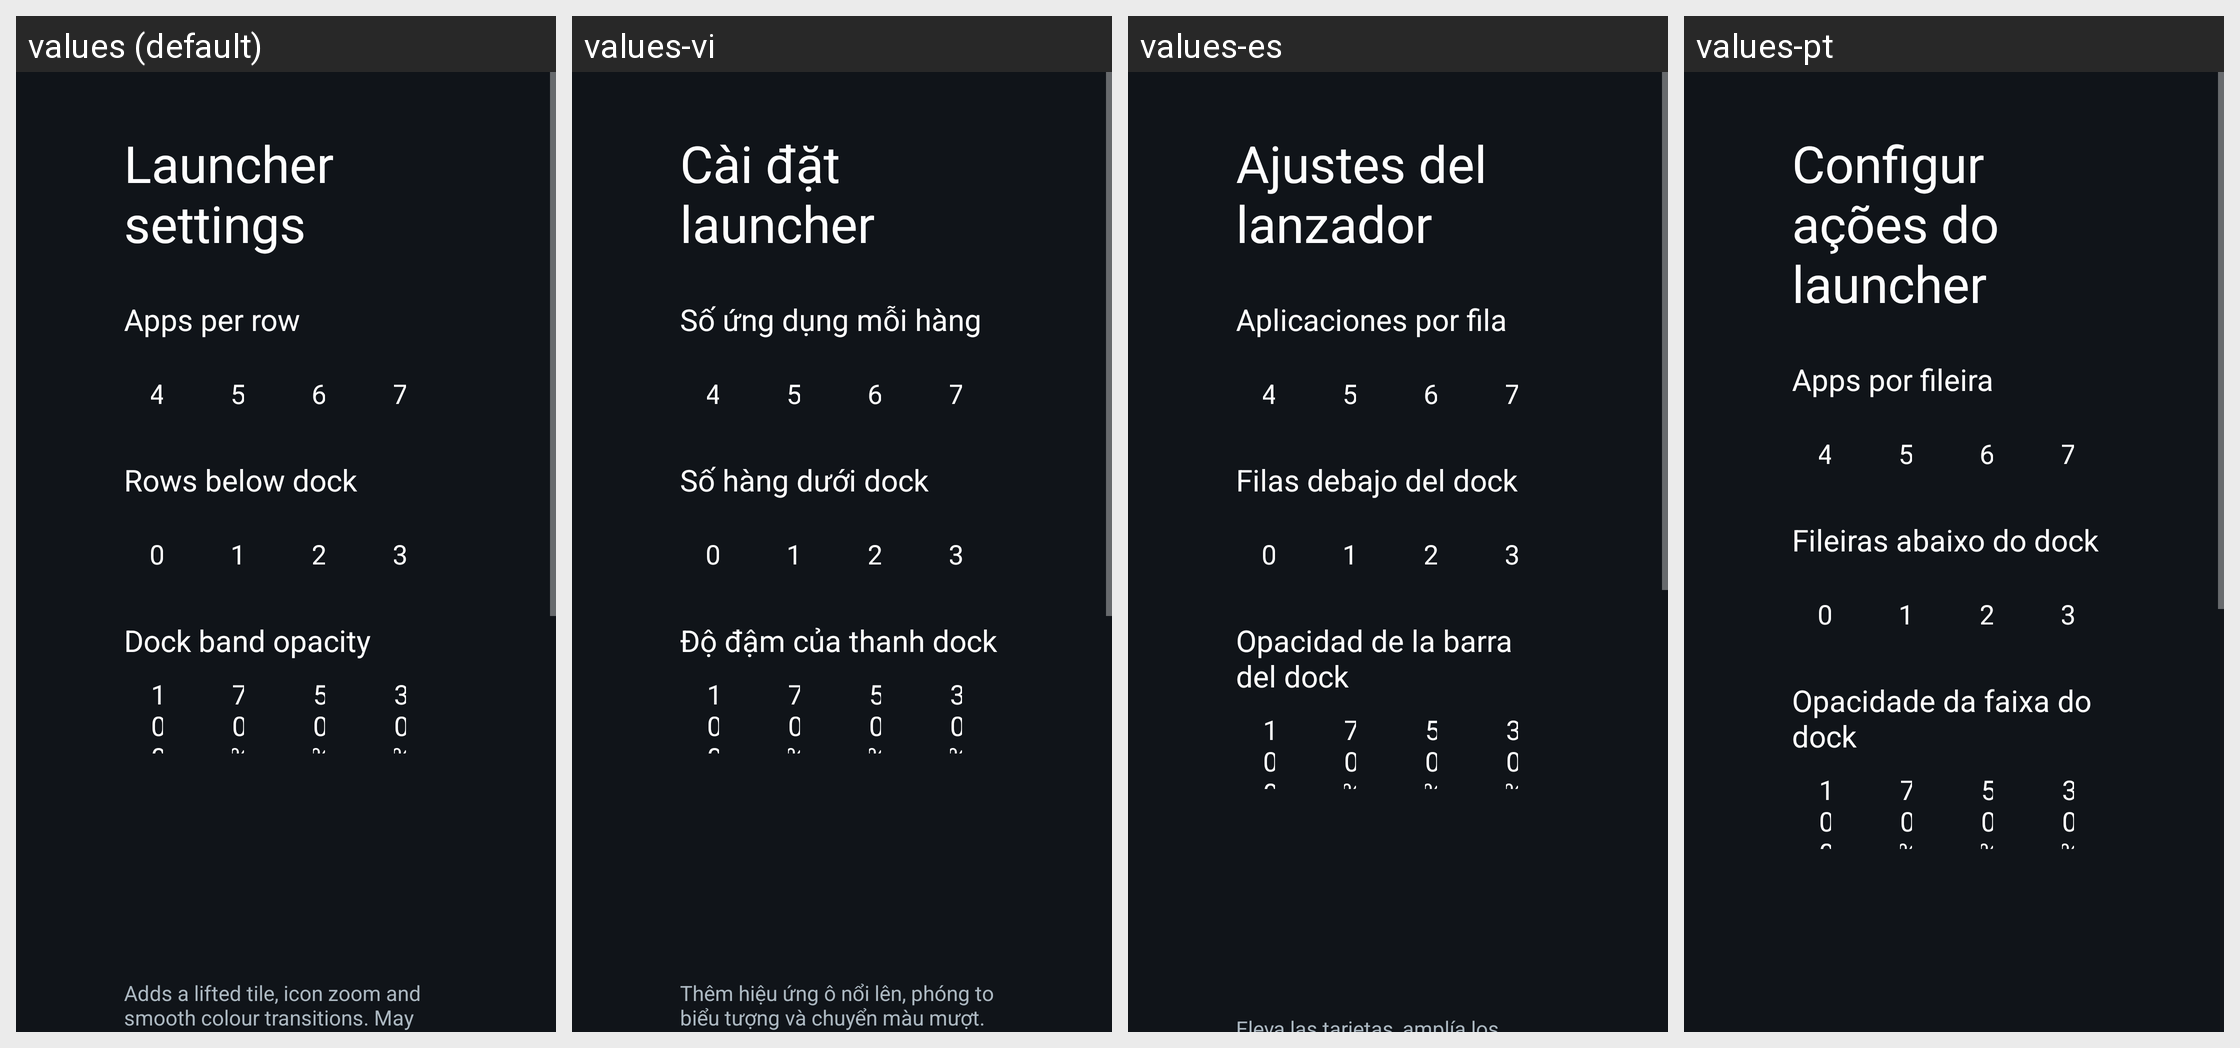

Here is an Android app screen in its default locale and in the app's own translations. Write out the translated-string differences for the strings that appear on this screen.
Android screen res/layout/activity_launcher_settings.xml rendered under 4 locales, left to right: values (default), values-vi, values-es, values-pt. Device: Nexus 5 (rendered at 1080×1920; each locale shown at half size, 540×960, under a caption strip naming it); theme Theme.TvHome.
Other locales in the repository, not shown: values-ca, values-in, values-it, values-iw, values-nb, values-nl, values-ru, values-uk, values-uz.
Strings drawn on this screen, with the default value and each locale's value (text and hints the layout hard-codes, and strings that could not be matched under every locale, appear in the picture but are not listed):

launcher_settings
  values: Launcher settings
  values-vi: Cài đặt launcher
  values-es: Ajustes del lanzador
  values-pt: Configurações do launcher

columns_label
  values: Apps per row
  values-vi: Số ứng dụng mỗi hàng
  values-es: Aplicaciones por fila
  values-pt: Apps por fileira

rows_below_dock_label
  values: Rows below dock
  values-vi: Số hàng dưới dock
  values-es: Filas debajo del dock
  values-pt: Fileiras abaixo do dock

dock_opacity_label
  values: Dock band opacity
  values-vi: Độ đậm của thanh dock
  values-es: Opacidad de la barra del dock
  values-pt: Opacidade da faixa do dock
